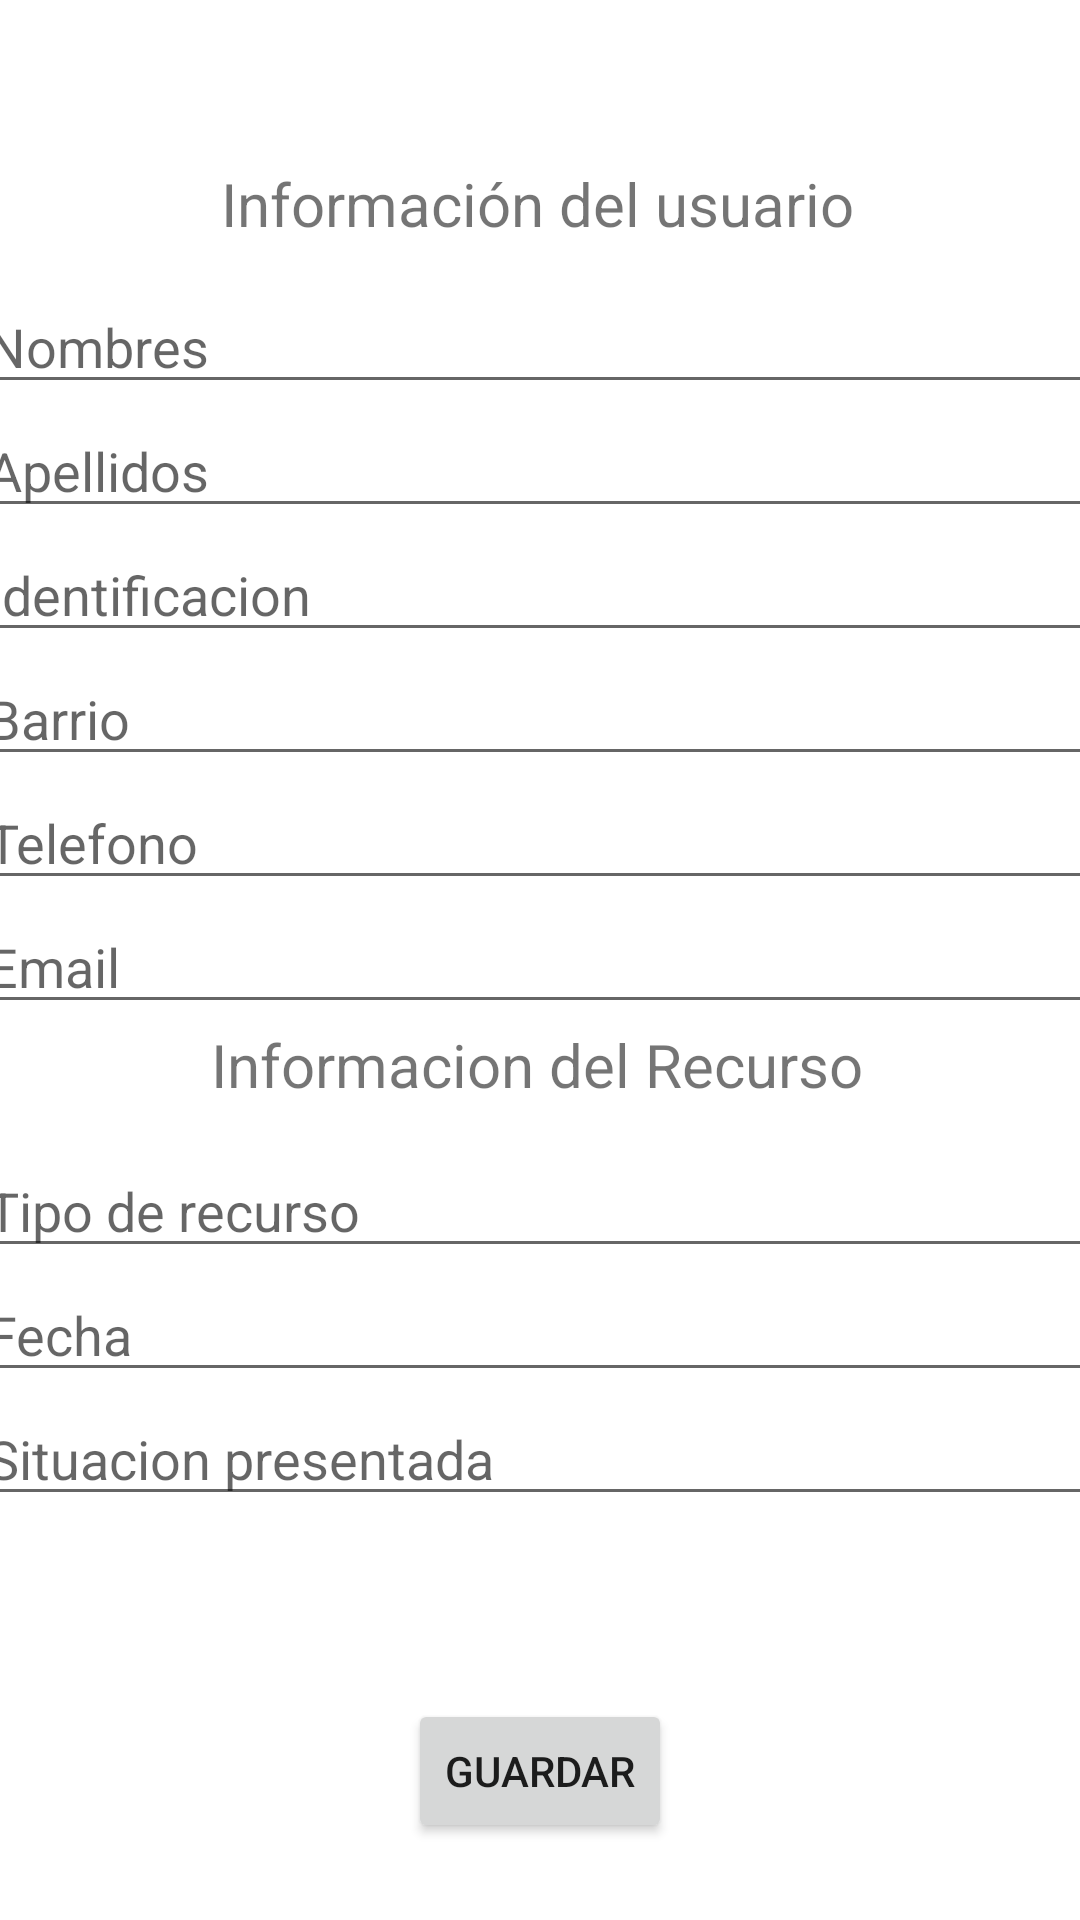

Produce the Android XML layout that renders to this screen, including the resource entries it uses.
<!-- AndroidManifest.xml: application theme Theme.Drogueria -->
<!-- res/layout/fragment_pqr.xml -->
<?xml version="1.0" encoding="utf-8"?>
<FrameLayout xmlns:android="http://schemas.android.com/apk/res/android"
    xmlns:app="http://schemas.android.com/apk/res-auto"
    xmlns:tools="http://schemas.android.com/tools"
    android:id="@+id/btnGuardar"
    android:layout_width="match_parent"
    android:layout_height="match_parent"
    tools:context=".PqrFragment">

    <androidx.constraintlayout.widget.ConstraintLayout
        android:layout_width="match_parent"
        android:layout_height="match_parent">

        <ScrollView
            android:id="@+id/scrollView2"
            android:layout_width="377dp"
            android:layout_height="494dp"
            app:layout_constraintBottom_toBottomOf="parent"
            app:layout_constraintEnd_toEndOf="parent"
            app:layout_constraintHorizontal_bias="0.529"
            app:layout_constraintStart_toStartOf="parent"
            app:layout_constraintTop_toTopOf="parent"
            app:layout_constraintVertical_bias="0.303">

            <LinearLayout
                android:layout_width="wrap_content"
                android:layout_height="match_parent"
                android:orientation="vertical">

                <TextView
                    android:id="@+id/textView"
                    android:layout_width="375dp"
                    android:layout_height="49dp"
                    android:paddingTop="10dp"
                    android:digits="abcdefghijklmnopqrstuvwxyzABCDEFGHIJKLMNOPQRSTUVWXYZ"
                    android:text="@string/InfoUsuarioTitulo"
                    android:textAlignment="center"
                    android:textSize="20sp" />

                <EditText
                    android:id="@+id/etNombres"
                    android:layout_width="match_parent"
                    android:layout_height="wrap_content"
                    android:ems="10"
                    android:digits="abcdefghijklmnopqrstuvwxyzABCDEFGHIJKLMNOPQRSTUVWXYZ"
                    android:hint="@string/Nombres"
                    android:inputType="textPersonName"
                    android:maxLength="10" />

                <EditText
                    android:id="@+id/etApellidos"
                    android:layout_width="match_parent"
                    android:layout_height="wrap_content"
                    android:ems="10"
                    android:digits="abcdefghijklmnopqrstuvwxyzABCDEFGHIJKLMNOPQRSTUVWXYZ"
                    android:hint="@string/Apellidos"
                    android:inputType="textPersonName"
                    android:maxLength="10" />

                <EditText
                    android:id="@+id/etIdentificacion"
                    android:layout_width="match_parent"
                    android:layout_height="wrap_content"
                    android:digits="0123456789."
                    android:ems="10"
                    android:hint="@string/Identificacion"
                    android:inputType="number"
                    android:maxLength="10" />

                <EditText
                    android:id="@+id/etBarrio"
                    android:layout_width="match_parent"
                    android:layout_height="wrap_content"
                    android:ems="10"
                    android:hint="@string/Barrio"
                    android:inputType="textPersonName"
                    android:maxLength="10" />

                <EditText
                    android:id="@+id/etTelefono"
                    android:layout_width="match_parent"
                    android:layout_height="wrap_content"
                    android:ems="10"
                    android:digits="0123456789."
                    android:hint="@string/Telefono"
                    android:inputType="phone"
                    android:maxLength="10" />

                <EditText
                    android:id="@+id/etEmail"
                    android:layout_width="match_parent"
                    android:layout_height="wrap_content"
                    android:ems="10"
                    android:hint="Email"
                    android:inputType="textEmailAddress"
                    android:maxLength="10" />

                <TextView
                    android:id="@+id/tviewTitulo2"
                    android:layout_width="match_parent"
                    android:layout_height="40dp"
                    android:text="@string/InformacionRecursoTitulo"
                    android:textAlignment="center"
                    android:textSize="20sp" />

                <EditText
                    android:id="@+id/etTipoRecurso"
                    android:layout_width="match_parent"
                    android:layout_height="wrap_content"
                    android:ems="10"
                    android:digits="abcdefghijklmnopqrstuvwxyzABCDEFGHIJKLMNOPQRSTUVWXYZ"
                    android:hint="@string/TipoRecurso"
                    android:inputType="textPersonName"
                    android:maxLength="10" />

                <EditText
                    android:id="@+id/etFecha"
                    android:layout_width="match_parent"
                    android:layout_height="wrap_content"
                    android:ems="10"
                    android:hint="@string/Fecha"
                    android:inputType="date"
                    android:maxLength="10" />

                <EditText
                    android:id="@+id/etSituacion"
                    android:layout_width="match_parent"
                    android:layout_height="wrap_content"
                    android:ems="10"
                    android:digits="abcdefghijklmnopqrstuvwxyzABCDEFGHIJKLMNOPQRSTUVWXYZ"
                    android:gravity="start|top"
                    android:hint="@string/SituacionPresentada"
                    android:inputType="textMultiLine"
                    android:maxLength="10" />

            </LinearLayout>
        </ScrollView>

        <Button
            android:id="@+id/btnEnviarPQR"
            android:layout_width="wrap_content"
            android:layout_height="wrap_content"
            android:layout_marginTop="28dp"
            android:text="@string/Guardar"
            app:layout_constraintBottom_toBottomOf="parent"
            app:layout_constraintEnd_toEndOf="parent"
            app:layout_constraintStart_toStartOf="parent"
            app:layout_constraintTop_toBottomOf="@+id/scrollView2"
            app:layout_constraintVertical_bias="0.0" />
    </androidx.constraintlayout.widget.ConstraintLayout>
</FrameLayout>
<!-- resources referenced by this layout -->
<resources>
  <string name="Apellidos">Apellidos</string>
  <string name="Barrio">Barrio</string>
  <string name="Fecha">Fecha</string>
  <string name="Guardar">Guardar</string>
  <string name="Identificacion">Identificacion</string>
  <string name="InfoUsuarioTitulo">Información del usuario</string>
  <string name="InformacionRecursoTitulo">Informacion del Recurso</string>
  <string name="Nombres">Nombres</string>
  <string name="SituacionPresentada">Situacion presentada</string>
  <string name="Telefono">Telefono</string>
  <string name="TipoRecurso">Tipo de recurso</string>
  <style name="Theme.Drogueria" parent="Theme.MaterialComponents.DayNight.DarkActionBar">
          
          <item name="colorPrimary">@color/purple_500</item>
          <item name="colorPrimaryVariant">@color/purple_700</item>
          <item name="colorOnPrimary">@color/white</item>
          
          <item name="colorSecondary">@color/teal_200</item>
          <item name="colorSecondaryVariant">@color/teal_700</item>
          <item name="colorOnSecondary">@color/black</item>
          
          <item name="android:statusBarColor" tools:targetApi="l">?attr/colorPrimaryVariant</item>
          
      </style>
  <!-- not gathered from this repository: default colours our renderer supplied (Android Studio template values) -->
  <color name="purple_500">#FF6200EE</color>
  <color name="purple_700">#FF3700B3</color>
  <color name="teal_200">#FF03DAC5</color>
  <color name="teal_700">#FF018786</color>
  <color name="black">#FF000000</color>
  <color name="white">#FFFFFFFF</color>
</resources>
